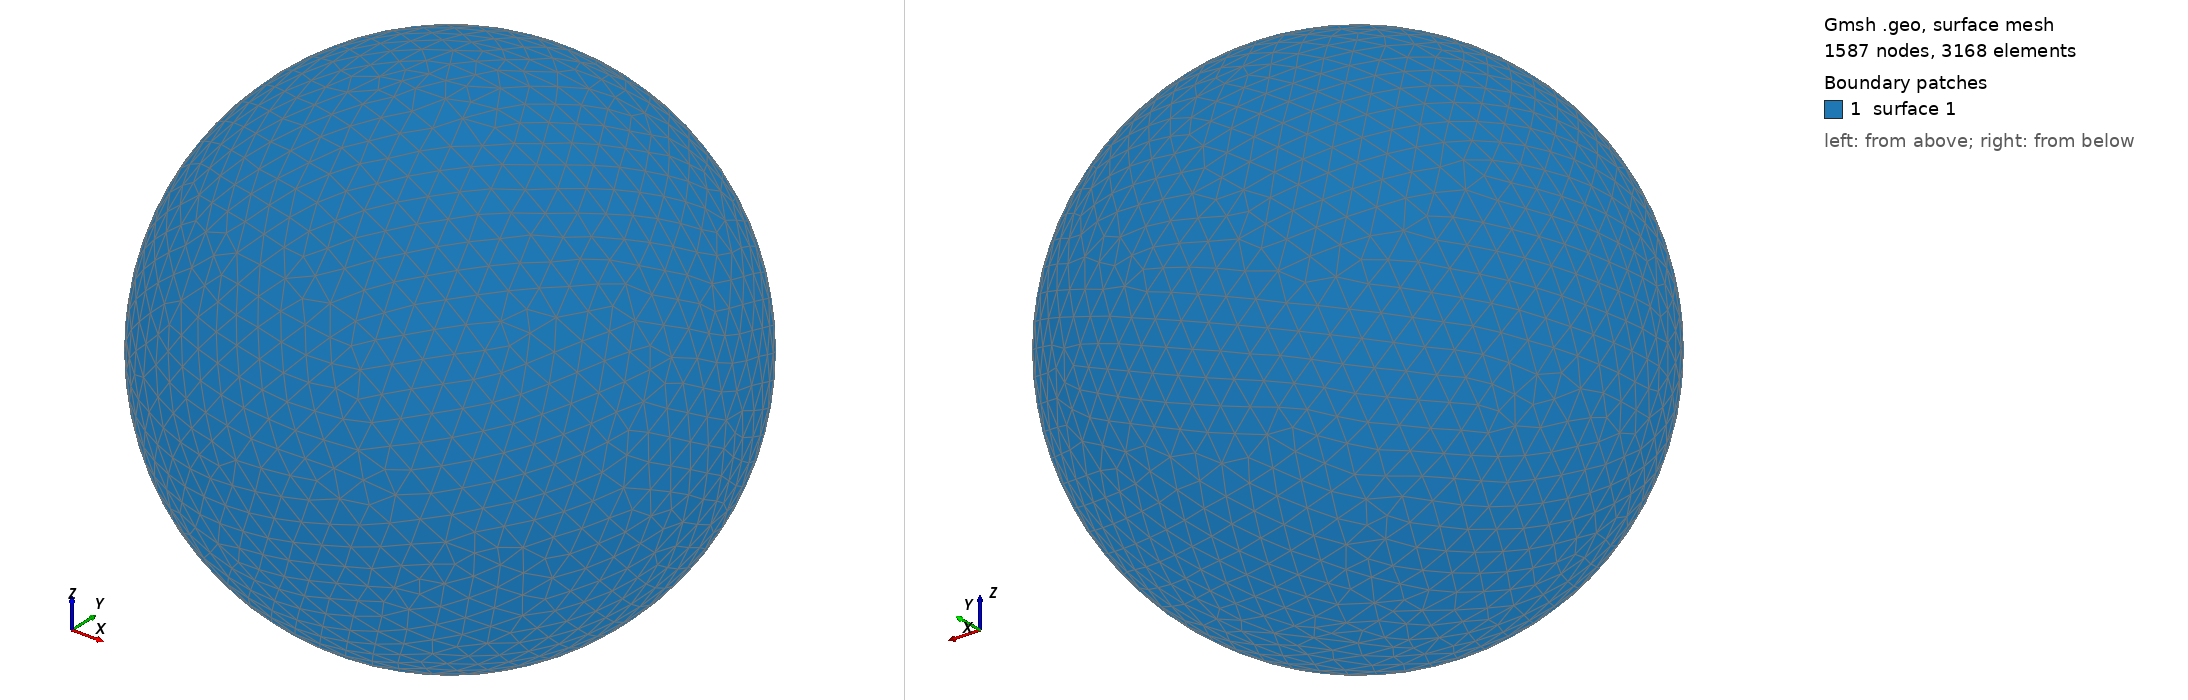

Gmsh geometry script, surface-meshed: 1587 nodes, 3168 surface elements. Boundary patches (legend numbers): 1 surface 1. Left view from above one corner, right view from below the opposite corner. The script declares no physical surfaces, so the legend lists its geometric surfaces. The drawing asked Gmsh for element sizes between 1% and 20% of the model's largest extent; the script's own settings can give other sizes.

=== shot1375.geo (drawn) ===
SetFactory("OpenCASCADE");
Point(1) = {0,0,0,0};
Sphere(1) = {0,0,0,0.04366000};
MeshSize{ PointsOf{ Surface{:}; } } = 0.004366000;
Mesh.ElementOrder=1;
Mesh.Format=39;
